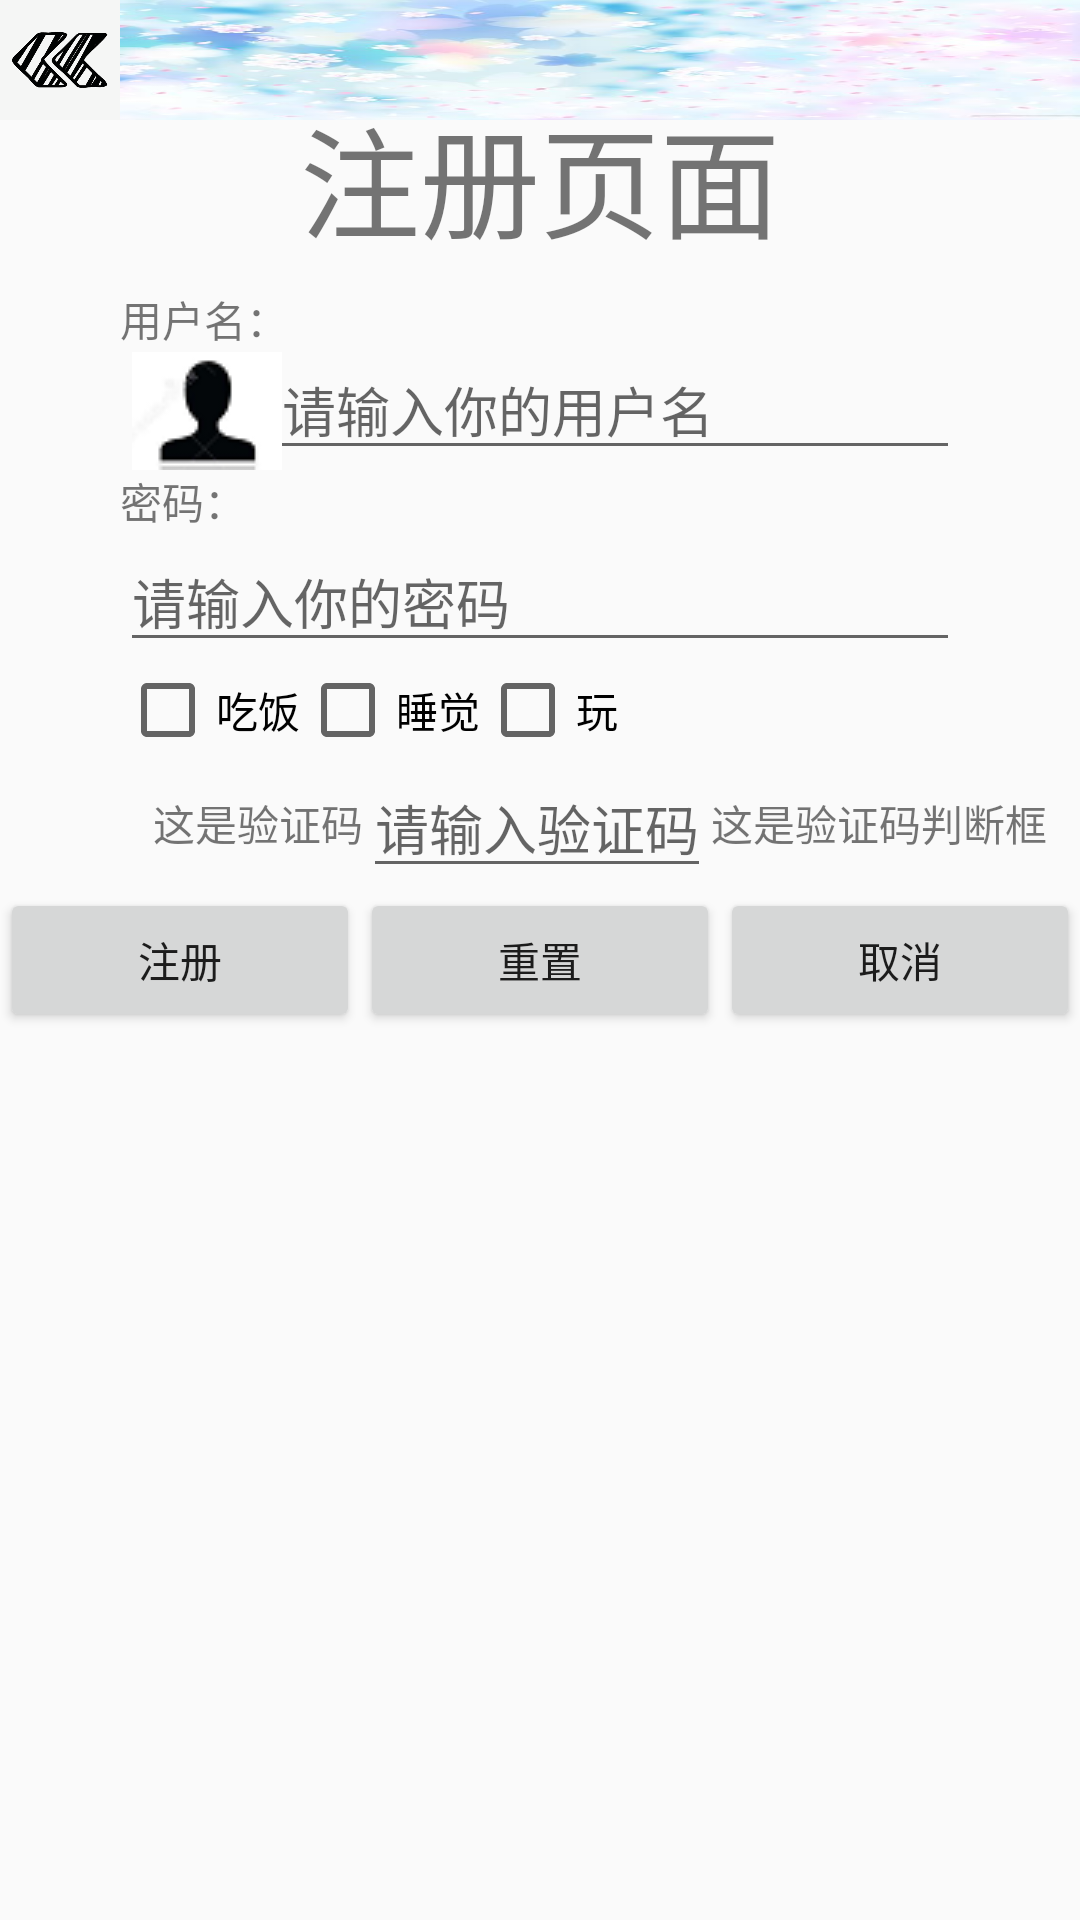

Android layout source for this screen:
<!-- AndroidManifest.xml: application theme AppTheme -->
<!-- res/layout/activity_regist.xml -->
<?xml version="1.0" encoding="utf-8"?>
<ScrollView xmlns:android="http://schemas.android.com/apk/res/android"
    android:layout_width="wrap_content"
    android:layout_height="wrap_content">


    <RelativeLayout
        android:layout_width="match_parent"
        android:layout_height="match_parent">
        
        <ImageButton
            android:id="@+id/ib_regist_back"
            android:layout_width="40dp"
            android:layout_height="40dp"
            android:src="@drawable/back"
            android:scaleType="fitXY"
            android:background="#00000000"
            android:onClick="back"/>

        <ImageView
            android:id="@+id/iv_regist_bg1"
            android:layout_width="match_parent"
            android:layout_height="40dp"
            android:src="@drawable/background1"
            android:scaleType="fitXY"
            android:layout_toRightOf="@+id/ib_regist_back"/>


        
        <TextView
            android:id="@+id/tv_regist_title"
            android:layout_width="wrap_content"
            android:layout_height="wrap_content"
            android:text="注册页面"
            android:layout_centerHorizontal="true"
            android:layout_margin="30dp"
            android:textSize="40dp"/>
        
        <TextView
            android:id="@+id/tv_regist_uname"
            android:layout_width="wrap_content"
            android:layout_height="wrap_content"
            android:layout_alignStart="@+id/et_regist_uname"
            android:layout_below="@+id/iv_regist_bg1"
            android:layout_marginTop="56dp"
            android:text="用户名：" />
        
        <EditText
            android:id="@+id/et_regist_uname"
            android:layout_width="match_parent"
            android:layout_height="40dp"
            android:layout_alignEnd="@+id/et_regist_upwd"
            android:layout_below="@+id/tv_regist_uname"
            android:layout_marginLeft="40dp"
            android:drawableLeft="@drawable/tx"
            android:hint="请输入你的用户名" />
        
        <TextView
            style="@style/regist_tv_style"
            android:id="@+id/tv_regist_upwd"
            android:text="密码："
            android:layout_below="@+id/et_regist_uname"/>
        <EditText
            android:id="@+id/et_regist_upwd"
            style="@style/pwd_tv_style"
            android:layout_below="@+id/tv_regist_upwd"
            android:hint="请输入你的密码"
            android:inputType="textPassword" />

        
        <LinearLayout
            android:id="@+id/ll_hobby"
            android:layout_width="wrap_content"
            android:layout_height="wrap_content"
            android:orientation="horizontal"
            android:layout_below="@id/et_regist_upwd"
            android:layout_marginLeft="40dp">
            <CheckBox
                android:id="@+id/cb_regist_eat"
                android:layout_width="wrap_content"
                android:layout_height="wrap_content"
                android:text="吃饭"/>
            <CheckBox
                android:id="@+id/cb_regist_sleep"
                android:layout_width="wrap_content"
                android:layout_height="wrap_content"
                android:text="睡觉"/>
            <CheckBox
                android:id="@+id/cb_regist_play"
                android:layout_width="wrap_content"
                android:layout_height="wrap_content"
                android:text="玩"/>
        </LinearLayout>

        
        <LinearLayout
            android:layout_width="match_parent"
            android:layout_height="wrap_content"
            android:orientation="horizontal"
            android:gravity="center"
            android:layout_below="@id/ll_check">

            <Button
                android:id="@+id/bt_regist_regist"
                style="@style/regist_bt_style"
                android:onClick="regist"
                android:text="注册" />
            <Button
                android:id="@+id/bt_regist_reset"
                style="@style/regist_bt_style"
                android:text="重置"
                android:onClick="resetInfo"/>
            <Button
                android:id="@+id/bt_regist_cancel"
                style="@style/regist_bt_style"
                android:text="取消" />

        </LinearLayout>

        <LinearLayout
            android:id="@+id/ll_check"
            android:layout_width="match_parent"
            android:layout_height="wrap_content"
            android:layout_below="@+id/ll_hobby"
            android:orientation="horizontal"
            android:layout_marginLeft="40dp"
            android:gravity="center">
            
            <TextView
                android:id="@+id/tv_regist_checkcode"
                android:layout_width="wrap_content"
                android:layout_height="wrap_content"
                android:text="这是验证码"
                android:clickable="true"
                android:onClick="refreshCode" />
            <EditText
                android:id="@+id/et_regist_checkcode"
                android:layout_width="wrap_content"
                android:layout_height="wrap_content"
                android:hint="请输入验证码"
                android:maxLength="4"/>
            <TextView
                android:id="@+id/tv_regist_msg_checkcode"
                android:layout_width="wrap_content"
                android:layout_height="wrap_content"
                android:text="这是验证码判断框"/>
        </LinearLayout>
        
        
            
            
            
            
            
            
            
            

        

    </RelativeLayout>
</ScrollView>
<!-- resources referenced by this layout -->
<resources>
  <!-- drawable back: png bitmap (drawable, 25856 bytes) -->
  <!-- drawable background1: jpg bitmap (drawable, 16138 bytes) -->
  <!-- drawable tx: png bitmap (drawable, 1906 bytes) -->
  <style name="pwd_tv_style">
          <item name="android:layout_width">match_parent</item>
          <item name="android:layout_height">wrap_content</item>
          <item name="android:layout_marginLeft">40dp</item>
          <item name="android:layout_marginRight">40dp</item>
      </style>
  <style name="regist_bt_style">
          <item name="android:layout_width">wrap_content</item>
          <item name="android:layout_height">wrap_content</item>
          <item name="android:layout_weight">1</item>
      </style>
  <style name="regist_tv_style">
          <item name="android:layout_width">wrap_content</item>
          <item name="android:layout_height">wrap_content</item>
          <item name="android:layout_marginLeft">40dp</item>
      </style>
  <style name="AppTheme" parent="Theme.AppCompat.Light.DarkActionBar">
          
          <item name="colorPrimary">@color/colorPrimary</item>
          <item name="colorPrimaryDark">@color/colorPrimaryDark</item>
          <item name="colorAccent">@color/colorAccent</item>
      </style>
  <color name="colorPrimary">#3F51B5</color>
  <color name="colorPrimaryDark">#303F9F</color>
  <color name="colorAccent">#FF4081</color>
</resources>
